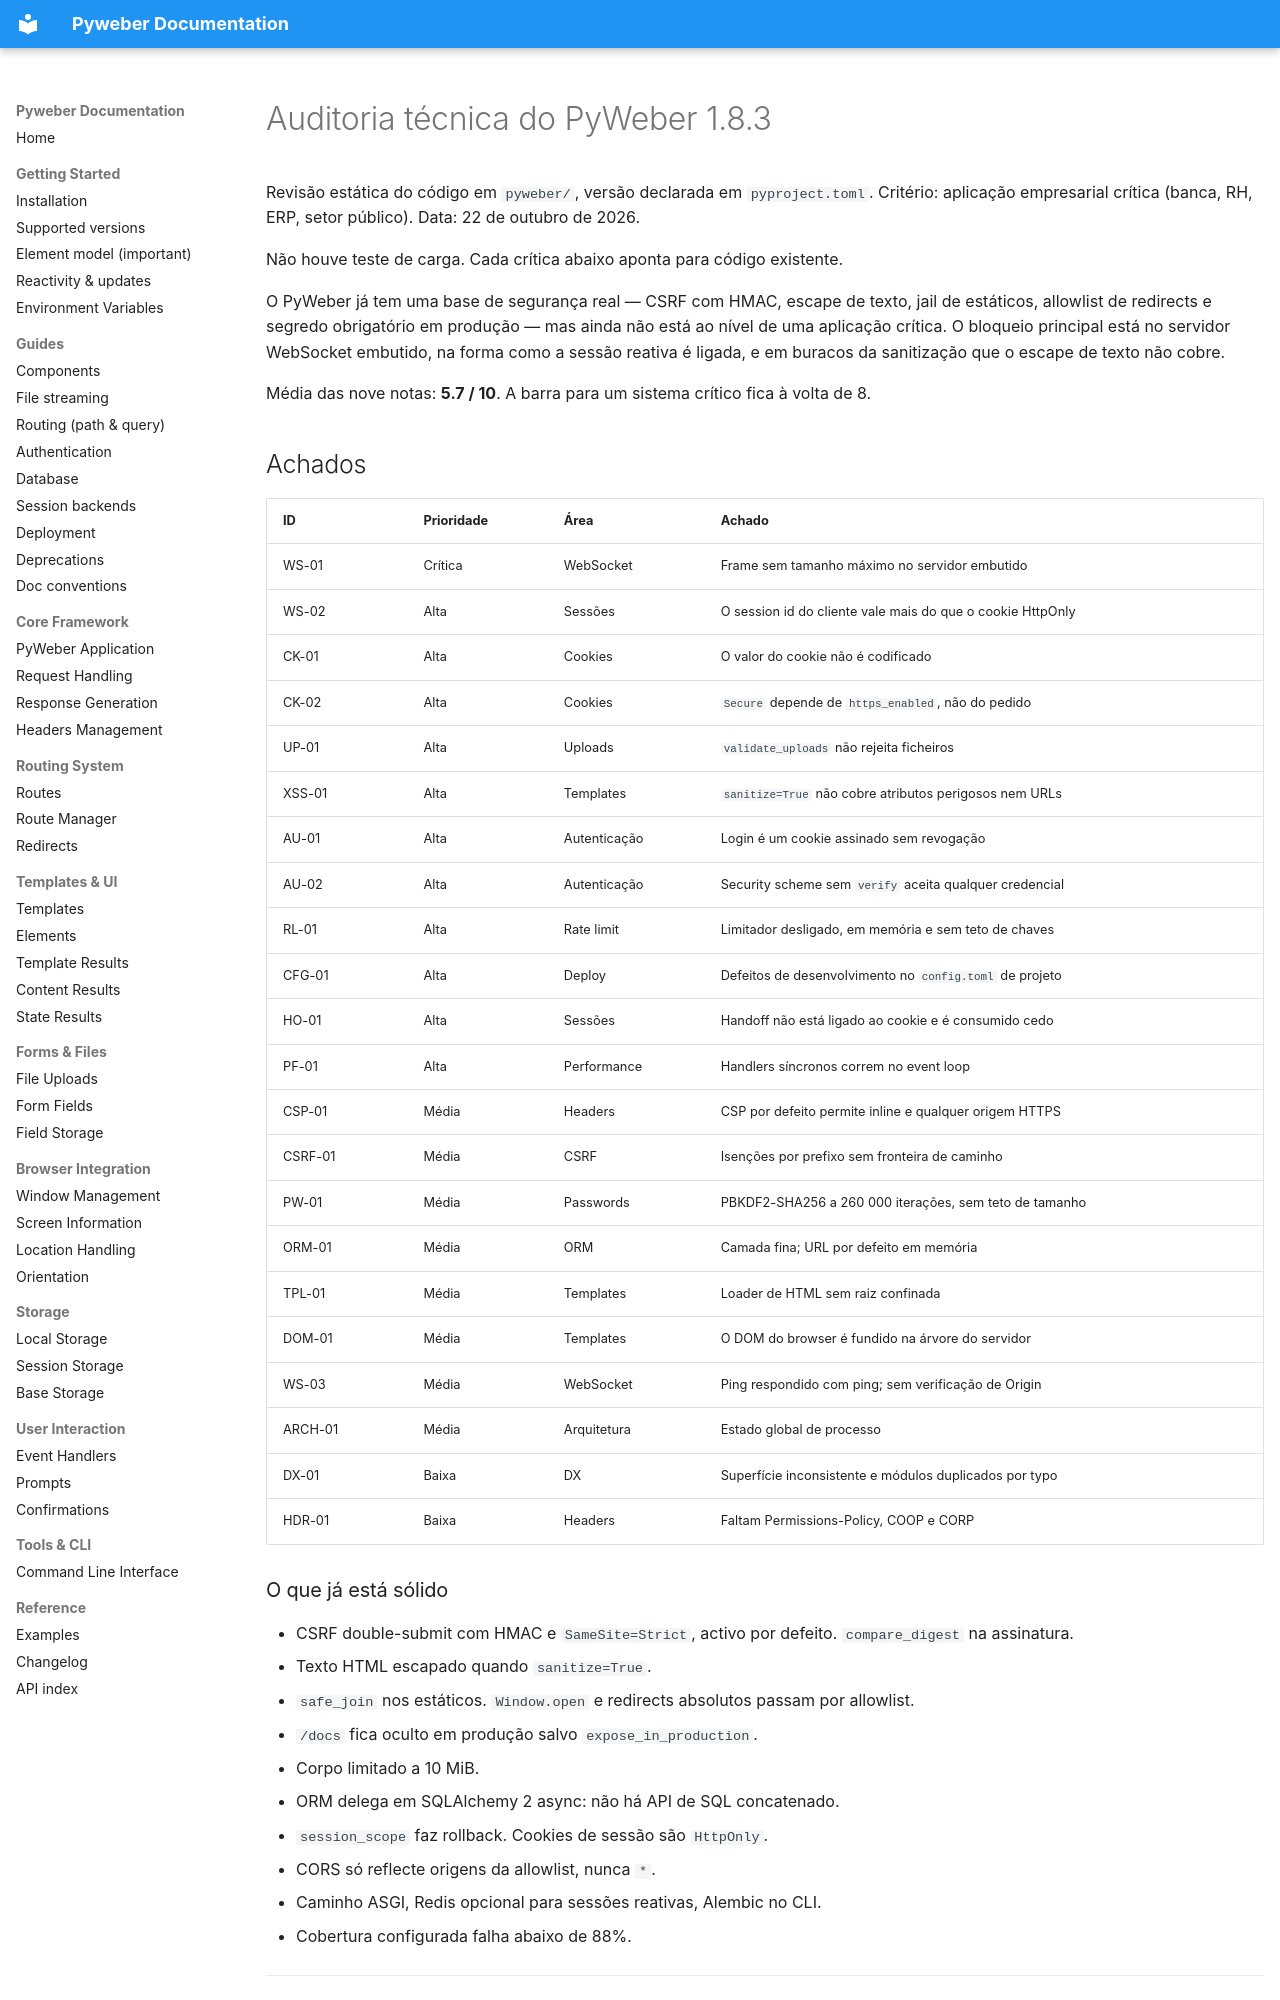

repository: pyweber/pyweber · page: auditoria-tecnica/index.html · generator: mkdocs

# Auditoria técnica do PyWeber 1.8.3

Revisão estática do código em `pyweber/`, versão declarada em `pyproject.toml`. Critério: aplicação empresarial crítica (banca, RH, ERP, setor público). Data: 22 de outubro de 2026.

Não houve teste de carga. Cada crítica abaixo aponta para código existente.

O PyWeber já tem uma base de segurança real — CSRF com HMAC, escape de texto, jail de estáticos, allowlist de redirects e segredo obrigatório em produção — mas ainda não está ao nível de uma aplicação crítica. O bloqueio principal está no servidor WebSocket embutido, na forma como a sessão reativa é ligada, e em buracos da sanitização que o escape de texto não cobre.

Média das nove notas: **5.7 / 10**. A barra para um sistema crítico fica à volta de 8.

## Achados

| ID | Prioridade | Área | Achado |
|---|---|---|---|
| WS-01 | Crítica | WebSocket | Frame sem tamanho máximo no servidor embutido |
| WS-02 | Alta | Sessões | O session id do cliente vale mais do que o cookie HttpOnly |
| CK-01 | Alta | Cookies | O valor do cookie não é codificado |
| CK-02 | Alta | Cookies | `Secure` depende de `https_enabled`, não do pedido |
| UP-01 | Alta | Uploads | `validate_uploads` não rejeita ficheiros |
| XSS-01 | Alta | Templates | `sanitize=True` não cobre atributos perigosos nem URLs |
| AU-01 | Alta | Autenticação | Login é um cookie assinado sem revogação |
| AU-02 | Alta | Autenticação | Security scheme sem `verify` aceita qualquer credencial |
| RL-01 | Alta | Rate limit | Limitador desligado, em memória e sem teto de chaves |
| CFG-01 | Alta | Deploy | Defeitos de desenvolvimento no `config.toml` de projeto |
| HO-01 | Alta | Sessões | Handoff não está ligado ao cookie e é consumido cedo |
| PF-01 | Alta | Performance | Handlers síncronos correm no event loop |
| CSP-01 | Média | Headers | CSP por defeito permite inline e qualquer origem HTTPS |
| CSRF-01 | Média | CSRF | Isenções por prefixo sem fronteira de caminho |
| PW-01 | Média | Passwords | PBKDF2-SHA256 a 260 000 iterações, sem teto de tamanho |
| ORM-01 | Média | ORM | Camada fina; URL por defeito em memória |
| TPL-01 | Média | Templates | Loader de HTML sem raiz confinada |
| DOM-01 | Média | Templates | O DOM do browser é fundido na árvore do servidor |
| WS-03 | Média | WebSocket | Ping respondido com ping; sem verificação de Origin |
| ARCH-01 | Média | Arquitetura | Estado global de processo |
| DX-01 | Baixa | DX | Superfície inconsistente e módulos duplicados por typo |
| HDR-01 | Baixa | Headers | Faltam Permissions-Policy, COOP e CORP |

### O que já está sólido

- CSRF double-submit com HMAC e `SameSite=Strict`, activo por defeito. `compare_digest` na assinatura.
- Texto HTML escapado quando `sanitize=True`.
- `safe_join` nos estáticos. `Window.open` e redirects absolutos passam por allowlist.
- `/docs` fica oculto em produção salvo `expose_in_production`.
- Corpo limitado a 10 MiB.
- ORM delega em SQLAlchemy 2 async: não há API de SQL concatenado.
- `session_scope` faz rollback. Cookies de sessão são `HttpOnly`.
- CORS só reflecte origens da allowlist, nunca `*`.
- Caminho ASGI, Redis opcional para sessões reativas, Alembic no CLI.
- Cobertura configurada falha abaixo de 88%.

---
